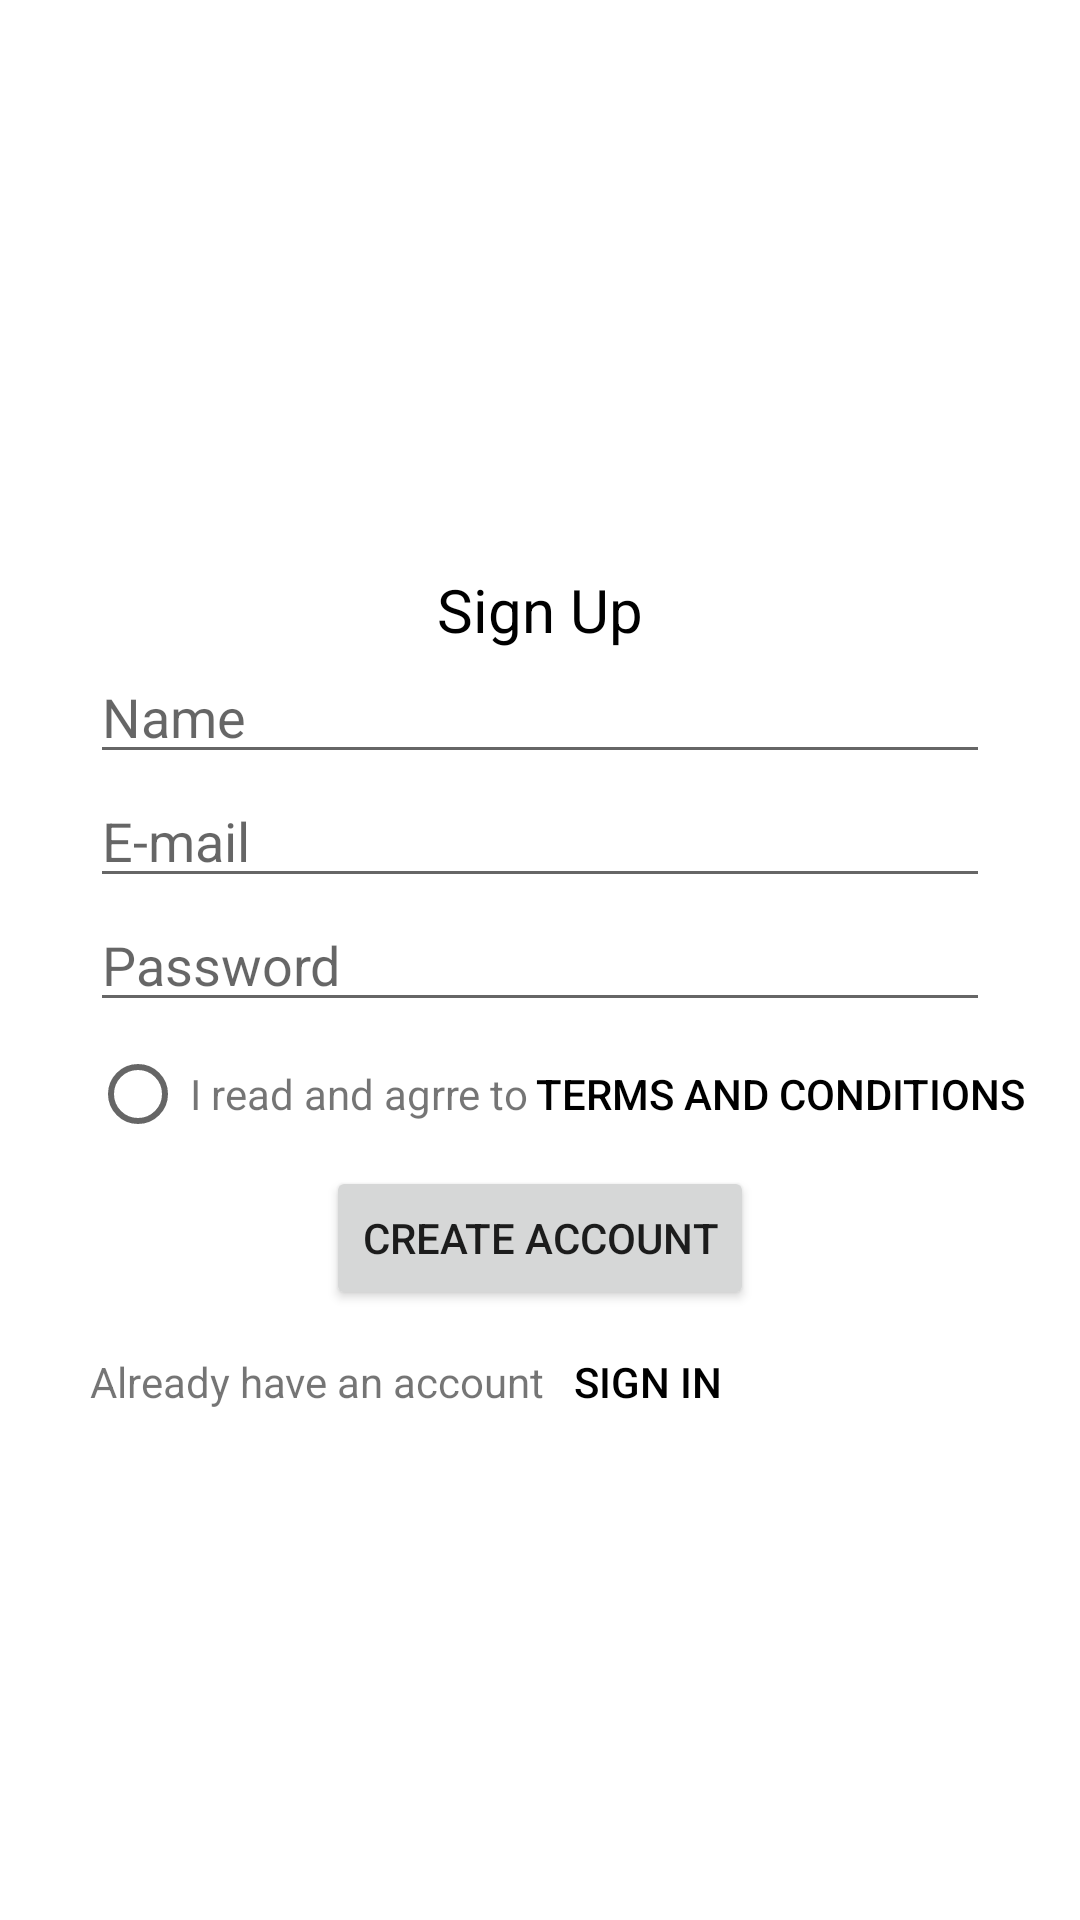

Layout XML and referenced resources for this Android screen:
<!-- AndroidManifest.xml: application theme Theme.FirstProjectRave -->
<!-- res/layout/sign_up.xml -->
<?xml version="1.0" encoding="utf-8"?>
<RelativeLayout
    xmlns:android="http://schemas.android.com/apk/res/android" android:layout_width="match_parent"
    android:layout_height="match_parent">
    <TextView
        android:id="@+id/sign_up_txt"
        android:layout_width="wrap_content"
        android:layout_height="wrap_content"
        android:layout_centerHorizontal="true"
        android:layout_above="@id/name_edit_txt"
        android:text="@string/sign_up_txt_string"
        android:textSize="20sp"
        android:textColor="@color/black"
        />
    <EditText
android:layout_centerHorizontal="true"
        android:id="@+id/name_edit_txt"
        android:layout_width="300dp"
        android:layout_height="wrap_content"
       android:layout_above="@id/email_edittext"
        android:hint="@string/name_edittxt_string"
        />
    <EditText
        android:layout_centerHorizontal="true"
        android:id="@+id/email_edittext"
        android:layout_width="300dp"
        android:layout_height="wrap_content"
       android:layout_above="@id/password_edittext"
        android:hint="@string/email_edittxt_string"/>
    <EditText
        android:layout_centerHorizontal="true"
        android:id="@+id/password_edittext"
        android:layout_width="300dp"
        android:layout_height="wrap_content"
        android:layout_centerVertical="true"
        android:hint="@string/password_edittxt_string"/>
    <RadioButton
        android:id="@+id/terms_read_toggle_button"
        android:layout_width="wrap_content"
        android:layout_height="wrap_content"
        android:layout_below="@id/password_edittext"
        android:layout_alignStart="@id/password_edittext"
        android:layout_marginRight="-15dip"/>
    <TextView
        android:id="@+id/terms_read_text_view"
        android:layout_width="wrap_content"
        android:layout_height="wrap_content"
        android:text="@string/terms_txt_string"
       android:layout_alignBaseline="@id/terms_read_toggle_button"
        android:layout_toEndOf="@id/terms_read_toggle_button"
        />
    <Button
        android:id="@+id/terms_read_button"
        android:layout_width="wrap_content"
        android:layout_height="wrap_content"
        android:text="@string/terms_btn_string"
        android:layout_below="@id/password_edittext"
        android:layout_alignBaseline="@id/terms_read_toggle_button"
        android:layout_toEndOf="@id/terms_read_text_view"
        style="?android:attr/borderlessButtonStyle"
        android:textColor="@color/black"
        android:layout_marginLeft="-10dip"
        />
    <Button
        android:id="@+id/create_account_btn"
        android:layout_width="wrap_content"
        android:layout_height="wrap_content"
        android:text="@string/create_account_button_string"
        android:layout_below="@id/terms_read_toggle_button"
        android:layout_centerHorizontal="true"/>
    <TextView
        android:id="@+id/already_signed_in_txt"
        android:layout_width="wrap_content"
        android:layout_height="wrap_content"
        android:text="@string/already_account_txt_string"
        android:layout_alignBaseline="@id/already_signed_in_btn"
        android:layout_alignStart="@id/password_edittext"
        />
    <Button

        android:id="@+id/already_signed_in_btn"
        android:layout_width="wrap_content"
        android:layout_height="wrap_content"
        android:text="@string/already_account_btn_string"
        android:layout_below="@id/create_account_btn"
        android:layout_toRightOf="@id/already_signed_in_txt"
        style="?android:attr/borderlessButtonStyle"
        android:textColor="@color/black"
        android:layout_marginLeft="-10dip"

        />




</RelativeLayout>
<!-- resources referenced by this layout -->
<resources>
  <string name="already_account_btn_string">Sign In</string>
  <string name="already_account_txt_string">Already have an account</string>
  <string name="create_account_button_string"> CREATE ACCOUNT</string>
  <string name="email_edittxt_string">E-mail</string>
  <string name="name_edittxt_string">Name</string>
  <string name="password_edittxt_string">Password</string>
  <string name="sign_up_txt_string">Sign Up</string>
  <string name="terms_btn_string">Terms and Conditions</string>
  <string name="terms_txt_string">I read and agrre to </string>
  <style name="Theme.FirstProjectRave" parent="Theme.MaterialComponents.DayNight.DarkActionBar">
          
          <item name="colorPrimary">@color/purple_500</item>
          <item name="colorPrimaryVariant">@color/purple_700</item>
          <item name="colorOnPrimary">@color/white</item>
          
          <item name="colorSecondary">@color/teal_200</item>
          <item name="colorSecondaryVariant">@color/teal_700</item>
          <item name="colorOnSecondary">@color/black</item>
          
          <item name="android:statusBarColor" tools:targetApi="l">?attr/colorPrimaryVariant</item>
          
      </style>
  <!-- not gathered from this repository: default colours our renderer supplied (Android Studio template values) -->
  <color name="purple_500">#FF6200EE</color>
  <color name="purple_700">#FF3700B3</color>
  <color name="teal_200">#FF03DAC5</color>
  <color name="teal_700">#FF018786</color>
  <color name="black">#FF000000</color>
  <color name="white">#FFFFFFFF</color>
</resources>
